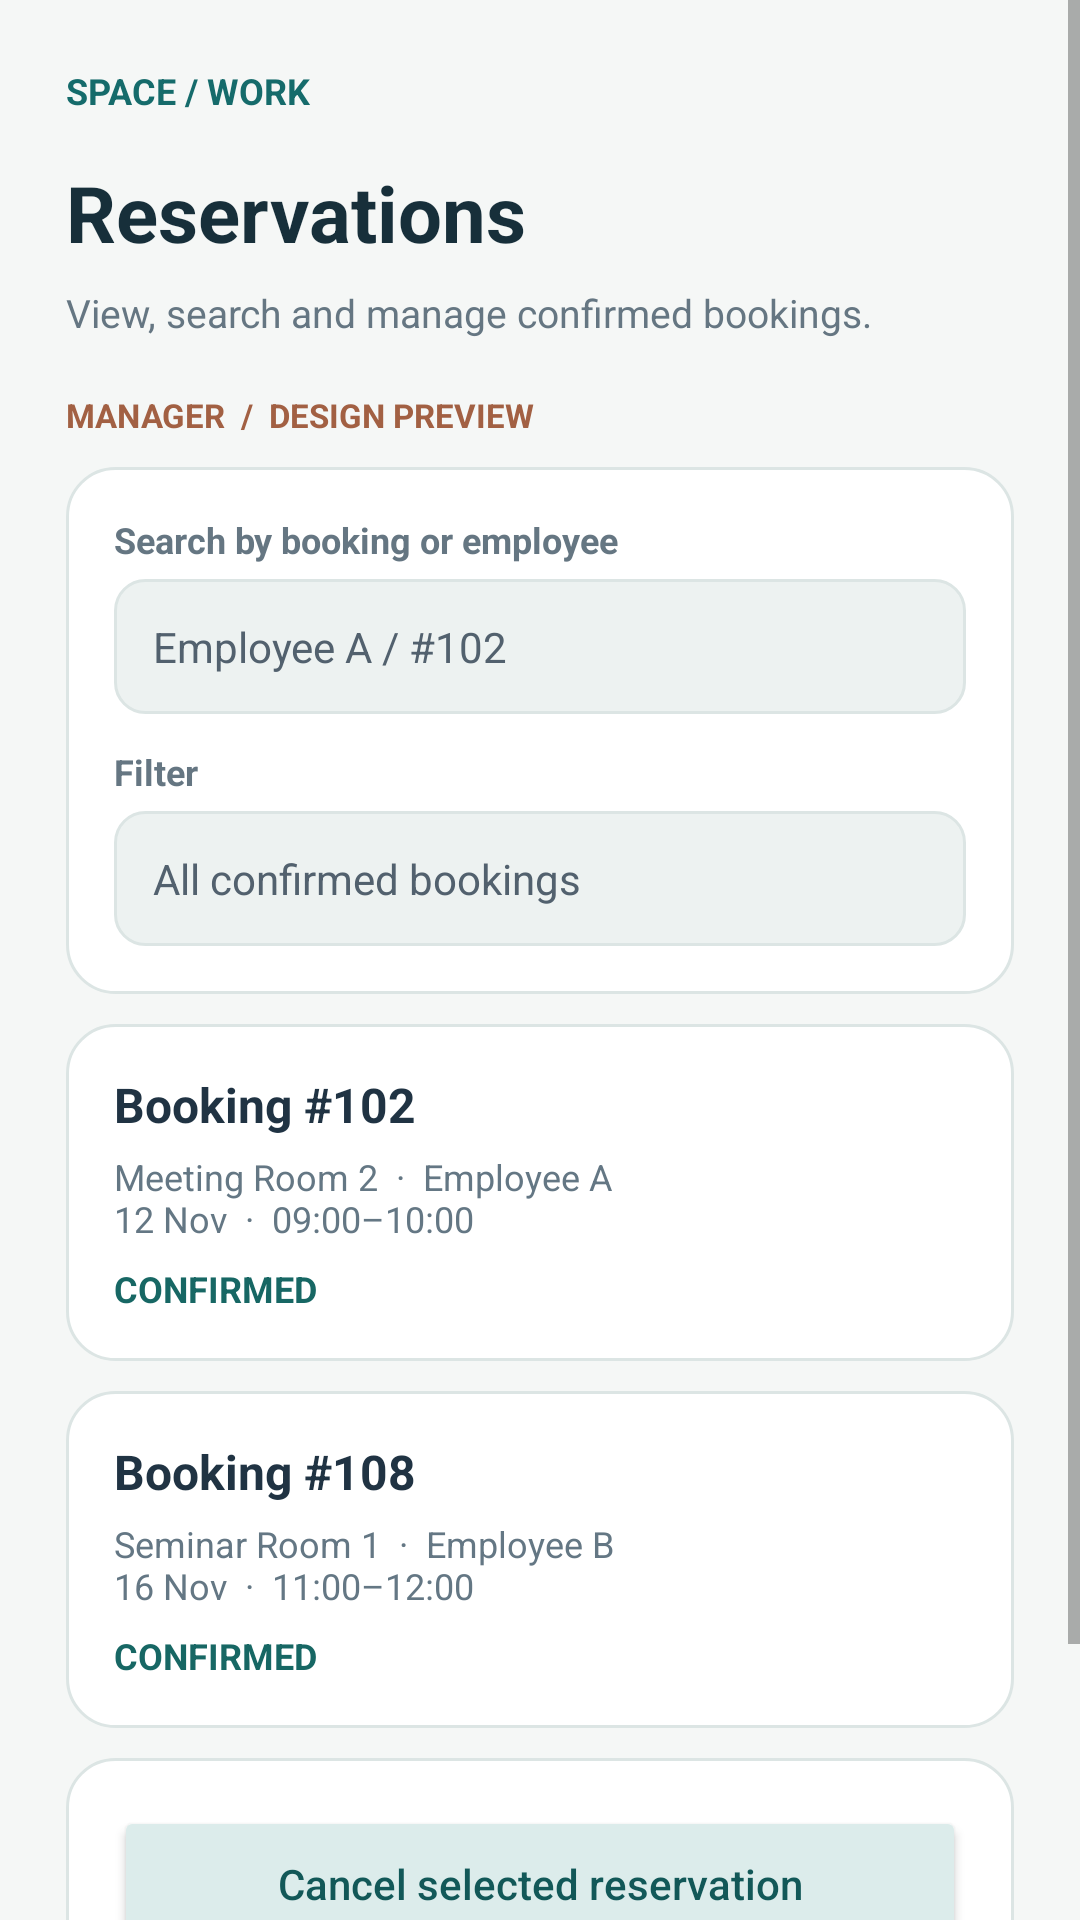

The Android layout XML behind this screen, and the referenced resources:
<!-- AndroidManifest.xml: application theme Theme.ManageReservations -->
<!-- res/layout/activity_manager_reservations.xml -->
<?xml version='1.0' encoding='utf-8'?>
<ScrollView xmlns:android="http://schemas.android.com/apk/res/android" android:layout_width="match_parent" android:layout_height="match_parent" android:fillViewport="true" android:background="#F5F7F6"><LinearLayout android:layout_width="match_parent" android:layout_height="wrap_content" android:orientation="vertical" android:padding="22dp"><LinearLayout android:layout_width="match_parent" android:layout_height="wrap_content" android:orientation="vertical"><TextView android:layout_width="match_parent" android:layout_height="wrap_content" android:text="SPACE / WORK" android:textSize="12sp" android:textColor="#156B6B" android:textStyle="bold" android:layout_marginBottom="15dp" /><TextView android:layout_width="match_parent" android:layout_height="wrap_content" android:text="Reservations" android:textSize="26sp" android:textColor="#172F3A" android:textStyle="bold" /><TextView android:layout_width="match_parent" android:layout_height="wrap_content" android:text="View, search and manage confirmed bookings." android:textSize="13sp" android:textColor="#657682" android:layout_marginTop="7dp" android:layout_marginBottom="18dp" /><TextView android:layout_width="match_parent" android:layout_height="wrap_content" android:text="MANAGER  /  DESIGN PREVIEW" android:textSize="11sp" android:textColor="#A26043" android:textStyle="bold" /></LinearLayout><LinearLayout android:layout_width="match_parent" android:layout_height="wrap_content" android:orientation="vertical" android:padding="16dp" android:background="@drawable/ui_card" android:layout_marginTop="10dp"><LinearLayout android:layout_width="match_parent" android:layout_height="wrap_content" android:orientation="vertical"><TextView android:layout_width="match_parent" android:layout_height="wrap_content" android:text="Search by booking or employee" android:textSize="12sp" android:textColor="#657682" android:textStyle="bold" android:layout_marginBottom="5dp" /><LinearLayout android:layout_width="match_parent" android:layout_height="wrap_content" android:orientation="vertical" android:padding="13dp" android:background="@drawable/ui_input"><TextView android:layout_width="match_parent" android:layout_height="wrap_content" android:text="Employee A / #102" android:textSize="14sp" android:textColor="#52616E" /></LinearLayout></LinearLayout><Space android:layout_width="match_parent" android:layout_height="11dp" /><LinearLayout android:layout_width="match_parent" android:layout_height="wrap_content" android:orientation="vertical"><TextView android:layout_width="match_parent" android:layout_height="wrap_content" android:text="Filter" android:textSize="12sp" android:textColor="#657682" android:textStyle="bold" android:layout_marginBottom="5dp" /><LinearLayout android:layout_width="match_parent" android:layout_height="wrap_content" android:orientation="vertical" android:padding="13dp" android:background="@drawable/ui_input"><TextView android:layout_width="match_parent" android:layout_height="wrap_content" android:text="All confirmed bookings" android:textSize="14sp" android:textColor="#52616E" /></LinearLayout></LinearLayout></LinearLayout><LinearLayout android:layout_width="match_parent" android:layout_height="wrap_content" android:orientation="vertical" android:padding="16dp" android:background="@drawable/ui_card" android:layout_marginTop="10dp"><TextView android:layout_width="match_parent" android:layout_height="wrap_content" android:text="Booking #102" android:textSize="16sp" android:textColor="#203343" android:textStyle="bold" /><TextView android:layout_width="match_parent" android:layout_height="wrap_content" android:text="Meeting Room 2  ·  Employee A&#10;12 Nov  ·  09:00–10:00" android:textSize="12sp" android:textColor="#647784" android:layout_marginTop="5dp" /><TextView android:layout_width="match_parent" android:layout_height="wrap_content" android:text="CONFIRMED" android:textSize="12sp" android:textColor="#176764" android:textStyle="bold" android:layout_marginTop="7dp" /></LinearLayout><LinearLayout android:layout_width="match_parent" android:layout_height="wrap_content" android:orientation="vertical" android:padding="16dp" android:background="@drawable/ui_card" android:layout_marginTop="10dp"><TextView android:layout_width="match_parent" android:layout_height="wrap_content" android:text="Booking #108" android:textSize="16sp" android:textColor="#203343" android:textStyle="bold" /><TextView android:layout_width="match_parent" android:layout_height="wrap_content" android:text="Seminar Room 1  ·  Employee B&#10;16 Nov  ·  11:00–12:00" android:textSize="12sp" android:textColor="#647784" android:layout_marginTop="5dp" /><TextView android:layout_width="match_parent" android:layout_height="wrap_content" android:text="CONFIRMED" android:textSize="12sp" android:textColor="#176764" android:textStyle="bold" android:layout_marginTop="7dp" /></LinearLayout><LinearLayout android:layout_width="match_parent" android:layout_height="wrap_content" android:orientation="vertical" android:padding="16dp" android:background="@drawable/ui_card" android:layout_marginTop="10dp"><Button android:layout_width="match_parent" android:layout_height="52dp" android:text="Cancel selected reservation" android:textAllCaps="false" android:textSize="14sp" android:textColor="#125858" android:backgroundTint="#DCECEB" android:minHeight="48dp" /><Space android:layout_width="match_parent" android:layout_height="11dp" /><TextView android:layout_width="match_parent" android:layout_height="wrap_content" android:text="Confirm the specific reservation before cancelling." android:textSize="12sp" android:textColor="#70808A" /></LinearLayout><Space android:layout_width="match_parent" android:layout_height="28dp" />
</LinearLayout></ScrollView>
<!-- resources referenced by this layout -->
<resources>
  <!-- drawable ui_card (drawable) -->
  <?xml version="1.0" encoding="utf-8"?>
  <shape xmlns:android="http://schemas.android.com/apk/res/android" android:shape="rectangle">
      <solid android:color="#FFFFFF"/>
      <corners android:radius="16dp"/>
      <stroke android:width="1dp" android:color="#DCE5E4"/>
  </shape>
  <!-- drawable ui_input (drawable) -->
  <?xml version="1.0" encoding="utf-8"?>
  <shape xmlns:android="http://schemas.android.com/apk/res/android" android:shape="rectangle">
      <solid android:color="#EDF2F1"/>
      <corners android:radius="10dp"/>
      <stroke android:width="1dp" android:color="#DCE5E4"/>
  </shape>
  <style name="Theme.ManageReservations" parent="android:Theme.Material.Light.NoActionBar" />
</resources>
